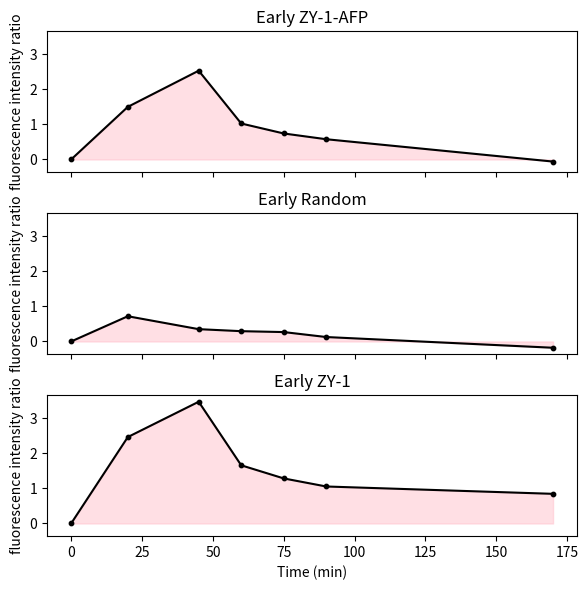

The script that saved this image:
import matplotlib.pyplot as plt
import numpy as np

# 假设我们有一些数据
# 数据
time = np.array([0,20,45,60,75,90,170])
A = np.array([0,1.497488839,2.526785714,1.023995536,0.739955357,0.576171875,-0.059430804])
R = np.array([0,0.718296765,0.350873931,0.29360357,0.267943473,0.126812942,-0.178319078])
Z = np.array([0,2.460026212,3.464831804,1.656181739,1.282656182,1.053079948,0.844036697])

# 用梯形法则计算曲线下面积
area_A = np.trapz(A, time)
area_R = np.trapz(R, time)
area_Z = np.trapz(Z, time)

# 打印结果
print("Area under curve of A by trapezoidal rule:", area_A)
print("Area under curve of R by trapezoidal rule:", area_R)
print("Area under curve of Z by trapezoidal rule:", area_Z)

fig, axs = plt.subplots(3, figsize=(6, 6), sharex=True, sharey=True)

# 绘制Normal R1图
axs[0].plot(time, A, color='black')
axs[0].fill_between(time, A, color='pink', alpha=0.5)
axs[0].set_title('Early ZY-1-AFP')
axs[0].set_ylabel('fluorescence intensity ratio')
# 在顶点处添加粗点
axs[0].scatter(time, A, color='black', s=10)  # s参数控制点的大小

# 绘制Early stage R1图
axs[1].plot(time, R, color='black')
axs[1].fill_between(time, R, color='pink', alpha=0.5)
axs[1].set_title('Early Random')
axs[1].set_ylabel('fluorescence intensity ratio')
axs[1].scatter(time, R, color='black', s=10)  # s参数控制点的大小

# 绘制Late stage R1图
axs[2].plot(time, Z, color='black')
axs[2].fill_between(time, Z, color='pink', alpha=0.5)
axs[2].set_title('Early ZY-1')
axs[2].set_ylabel('fluorescence intensity ratio')
axs[2].set_xlabel('Time (min)')
axs[2].scatter(time, Z, color='black', s=10)  # s参数控制点的大小

plt.tight_layout()
plt.show()
